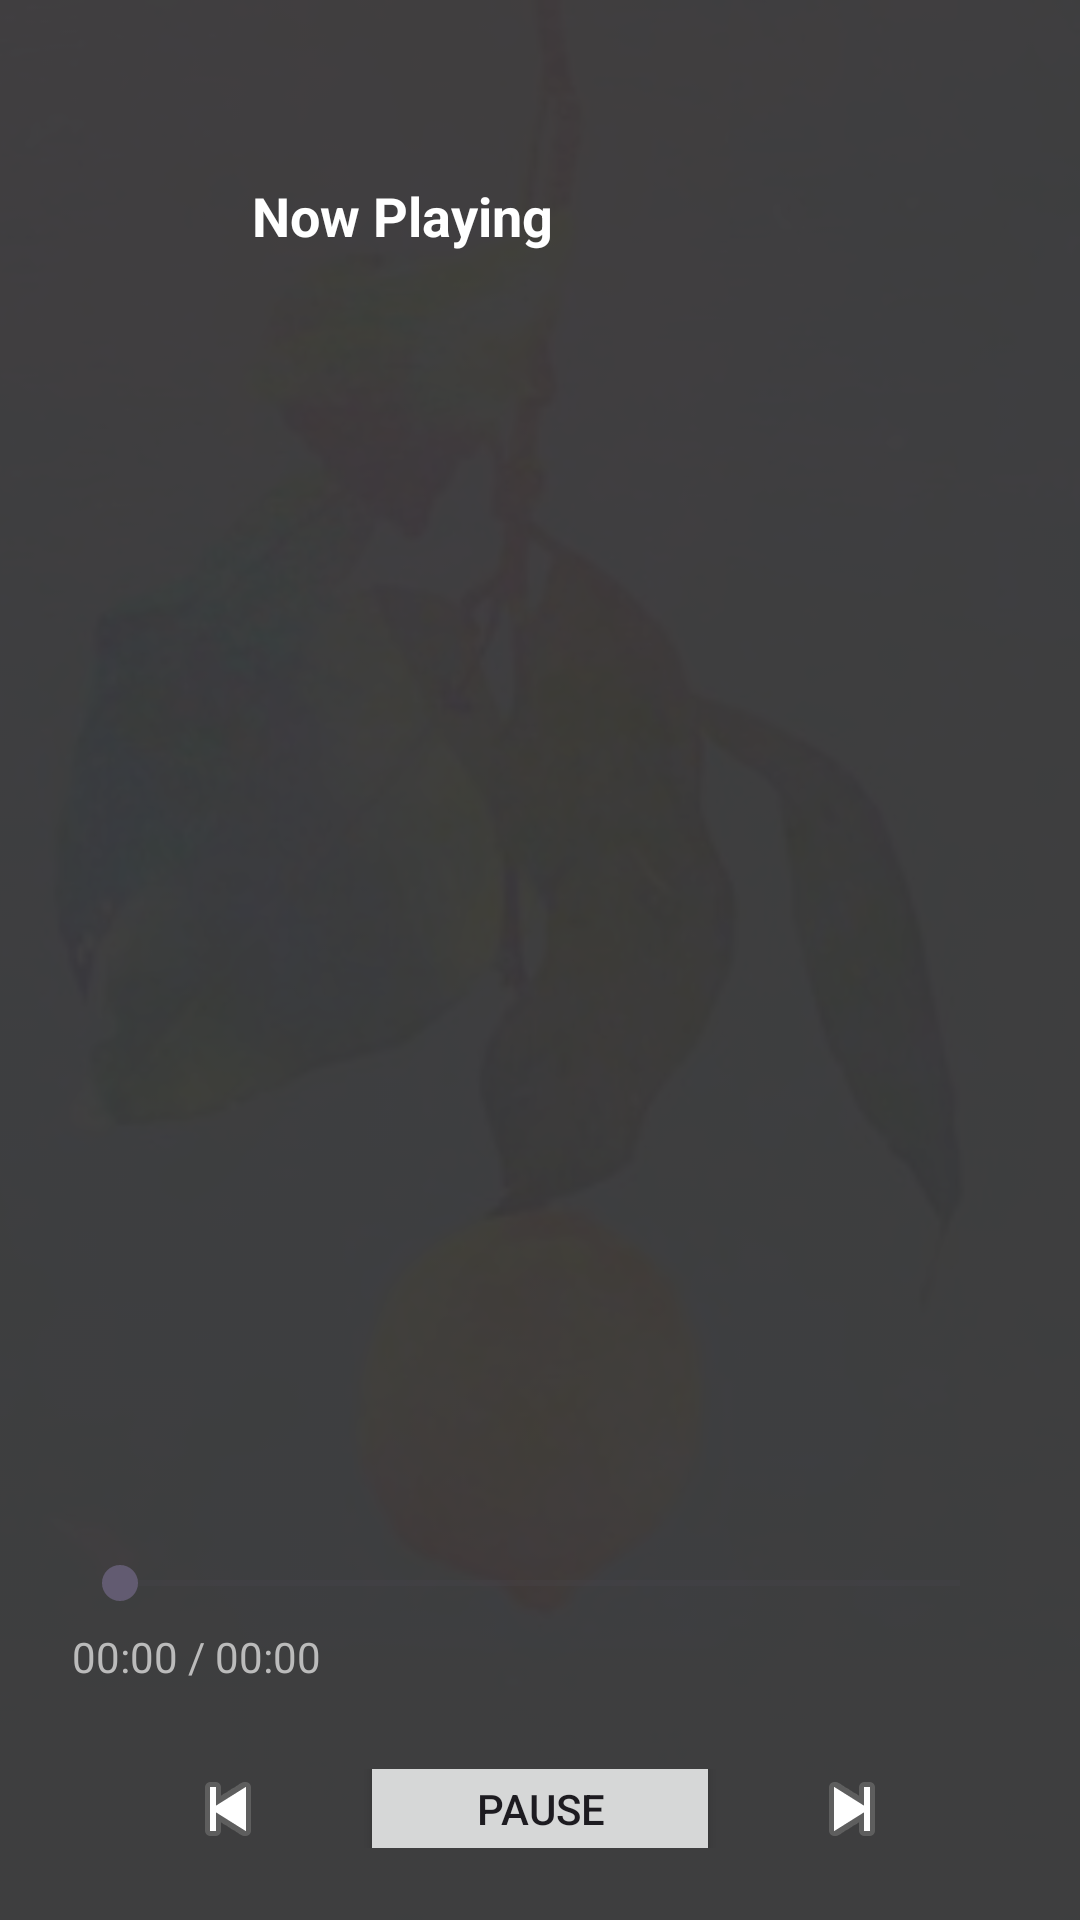

Here is an Android app screen rendered from its layout file. Give the layout XML and the strings, colors and styles it references.
<!-- AndroidManifest.xml: application theme Theme.Musicplayerandroidjava -->
<!-- res/layout/activity_player.xml -->
<?xml version="1.0" encoding="utf-8"?>
<FrameLayout xmlns:android="http://schemas.android.com/apk/res/android"
    android:layout_width="match_parent"
    android:layout_height="match_parent">

    
    <ImageView
        android:id="@+id/imgBgCover"
        android:layout_width="match_parent"
        android:layout_height="match_parent"
        android:scaleType="centerCrop"
        android:alpha="0.25"
        android:src="@drawable/cover_lemon"/>

    
    <View
        android:layout_width="match_parent"
        android:layout_height="match_parent"
        android:background="#CC121212"/>

    
    <LinearLayout
        android:layout_width="match_parent"
        android:layout_height="match_parent"
        android:orientation="vertical"
        android:paddingStart="24dp"
        android:paddingEnd="24dp"
        android:paddingTop="48dp"
        android:paddingBottom="24dp">

        
        <LinearLayout
            android:layout_width="match_parent"
            android:layout_height="wrap_content"
            android:gravity="center_vertical"
            android:orientation="horizontal">

            <ImageButton
                android:id="@+id/btnBack"
                android:layout_width="48dp"
                android:layout_height="48dp"
                android:background="@android:color/transparent"
                android:src="@drawable/ic_white"/>

            <TextView
                android:layout_width="wrap_content"
                android:layout_height="wrap_content"
                android:text="Now Playing"
                android:textColor="#FFFFFF"
                android:textSize="18sp"
                android:textStyle="bold"
                android:layout_marginStart="12dp"/>
        </LinearLayout>

        
        <View
            android:layout_width="match_parent"
            android:layout_height="24dp"/>

        
        <ImageView
            android:id="@+id/imgDetailCover"
            android:layout_width="280dp"
            android:layout_height="280dp"
            android:layout_gravity="center_horizontal"
            android:scaleType="centerCrop"/>

        <TextView
            android:id="@+id/tvSongTitle"
            android:layout_width="wrap_content"
            android:layout_height="wrap_content"
            android:textColor="#FFFFFF"
            android:textSize="26sp"
            android:textStyle="bold"
            android:layout_marginTop="28dp"/>

        <TextView
            android:id="@+id/tvArtistName"
            android:layout_width="wrap_content"
            android:layout_height="wrap_content"
            android:textColor="#BBBBBB"
            android:textSize="16sp"
            android:layout_marginTop="6dp"/>

        <SeekBar
            android:id="@+id/seekBar"
            android:layout_width="match_parent"
            android:layout_height="wrap_content"
            android:layout_marginTop="28dp"/>

        <TextView
            android:id="@+id/tvTime"
            android:layout_width="wrap_content"
            android:layout_height="wrap_content"
            android:text="00:00 / 00:00"
            android:textColor="#BBBBBB"
            android:textSize="14sp"
            android:layout_marginTop="6dp"/>

        <LinearLayout
            android:layout_width="match_parent"
            android:layout_height="wrap_content"
            android:layout_marginTop="28dp"
            android:gravity="center"
            android:orientation="horizontal">

            <ImageButton
                android:id="@+id/btnPrev"
                android:layout_width="56dp"
                android:layout_height="56dp"
                android:background="@android:color/transparent"
                android:src="@android:drawable/ic_media_previous" />

            <Button
                android:id="@+id/btnPlayPause"
                android:layout_width="120dp"
                android:layout_height="56dp"
                android:layout_marginStart="16dp"
                android:layout_marginEnd="16dp"
                android:text="Pause" />

            <ImageButton
                android:id="@+id/btnNext"
                android:layout_width="56dp"
                android:layout_height="56dp"
                android:background="@android:color/transparent"
                android:src="@android:drawable/ic_media_next" />

        </LinearLayout>
    </LinearLayout>

</FrameLayout>
<!-- resources referenced by this layout -->
<resources>
  <!-- drawable cover_lemon: jpg bitmap (drawable, 15481 bytes) -->
  <style name="Theme.Musicplayerandroidjava" parent="Base.Theme.Musicplayerandroidjava" />
  <style name="Base.Theme.Musicplayerandroidjava" parent="Theme.Material3.DayNight.NoActionBar">
          
          
      </style>
</resources>
